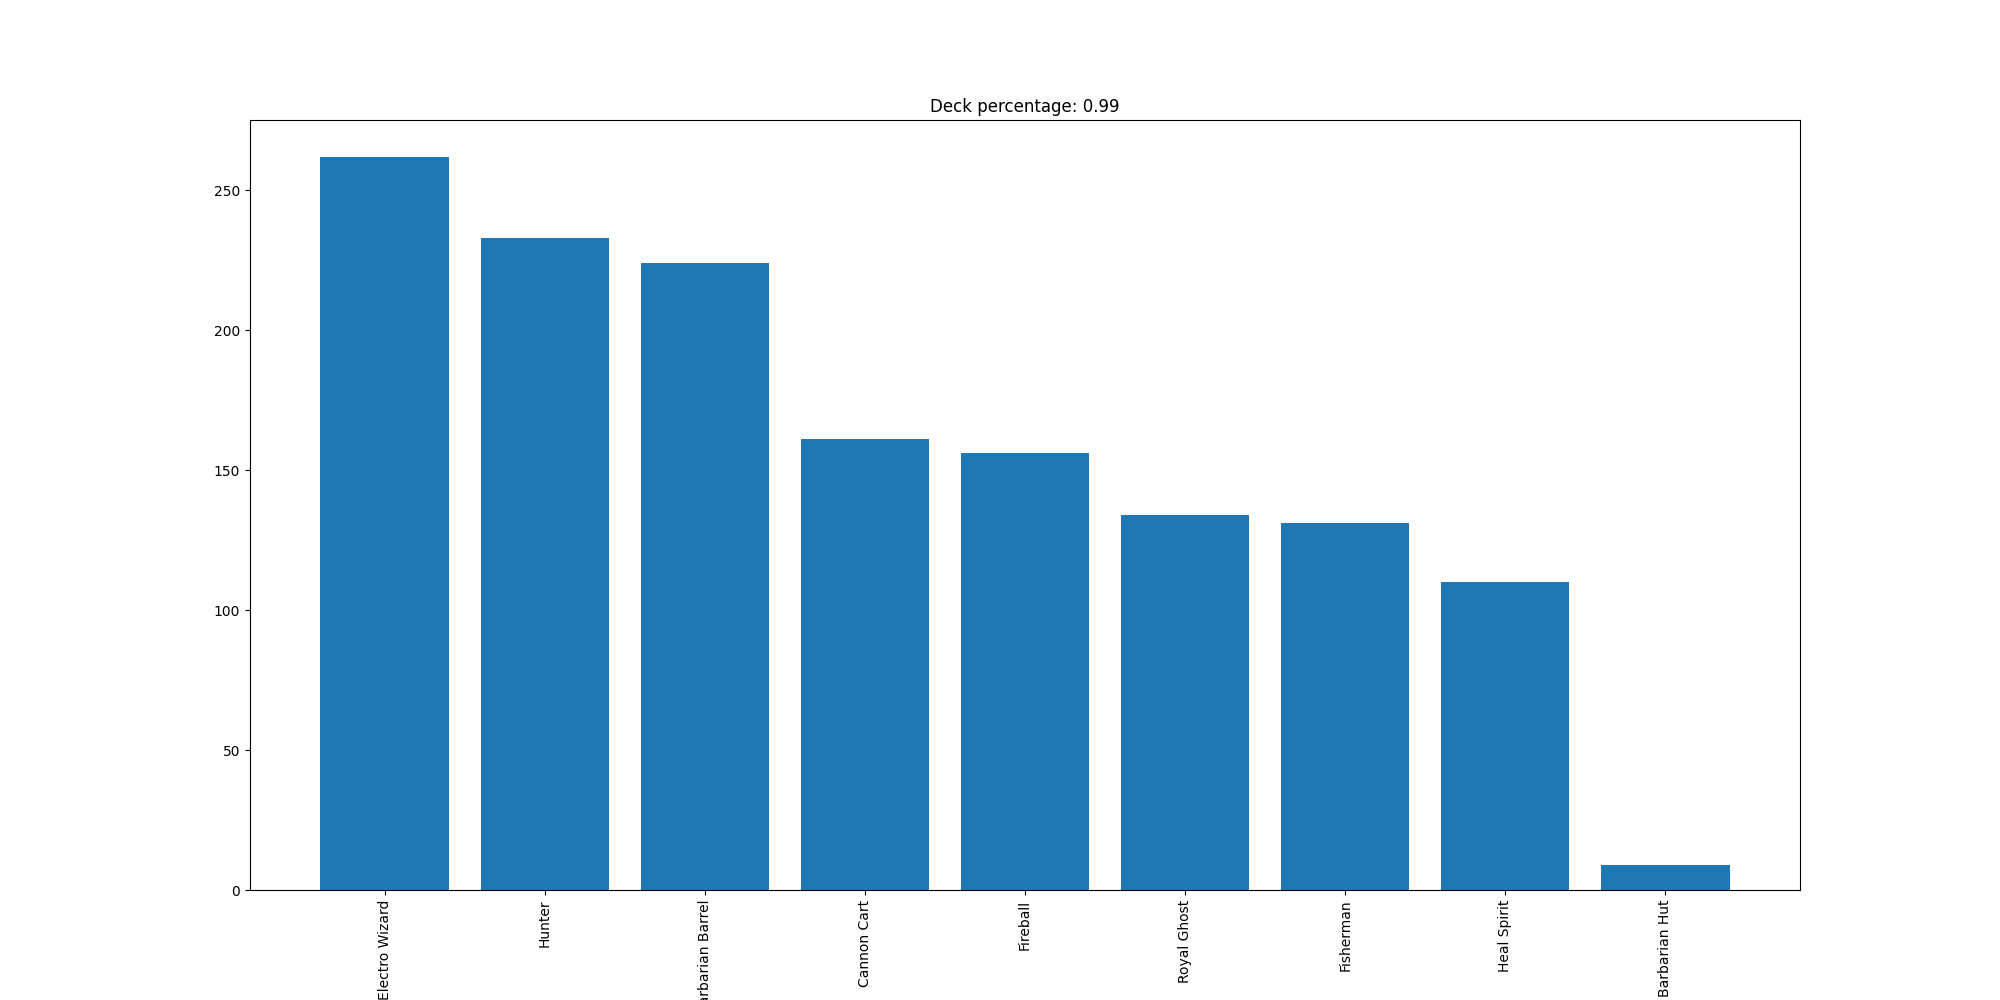

The table this chart was drawn from, first rows:
Electro Wizard, 262
Hunter, 233
Barbarian Barrel, 224
Cannon Cart, 161
Fireball, 156
Royal Ghost, 134
Fisherman, 131
Heal Spirit, 110
Barbarian Hut, 9
